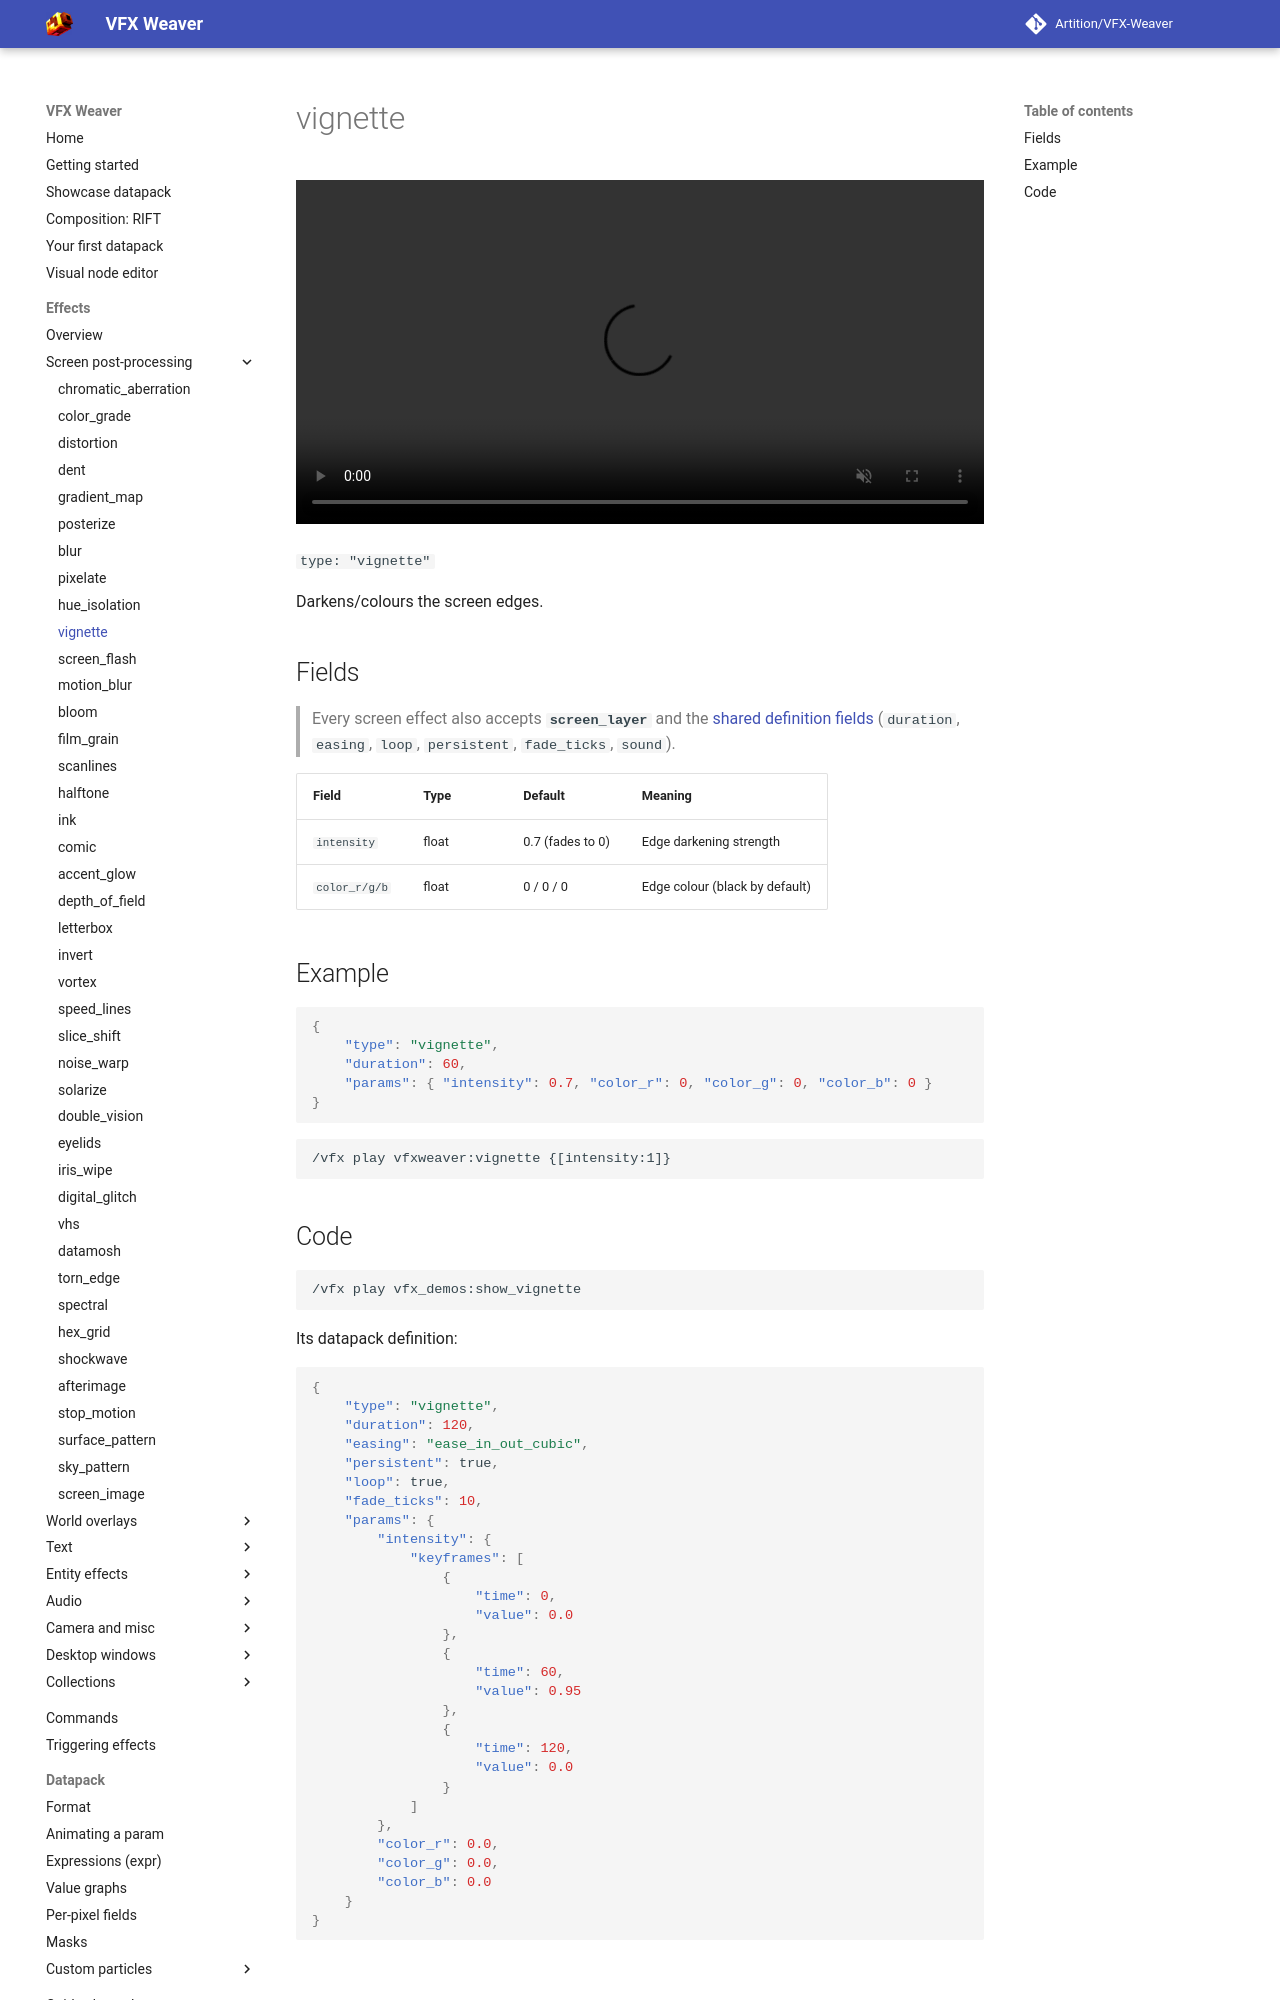

repository: Artition/VFX-Weaver · page: 2.6.3/guide/effects/screen/vignette/index.html · generator: mkdocs

# vignette

<video autoplay loop muted playsinline width="100%"><source src="../../../../assets/media/vignette.mp4" type="video/mp4"></video>

`type: "vignette"`

Darkens/colours the screen edges.

## Fields

> Every screen effect also accepts **`screen_layer`** and the [shared definition fields](../index.md#shared-fields) (`duration`, `easing`, `loop`, `persistent`, `fade_ticks`, `sound`).

| Field | Type | Default | Meaning |
|---|---|---|---|
| `intensity` | float | 0.7 (fades to 0) | Edge darkening strength |
| `color_r/g/b` | float | 0 / 0 / 0 | Edge colour (black by default) |

## Example

```json
{
	"type": "vignette",
	"duration": 60,
	"params": { "intensity": 0.7, "color_r": 0, "color_g": 0, "color_b": 0 }
}
```

```
/vfx play vfxweaver:vignette {[intensity:1]}
```
